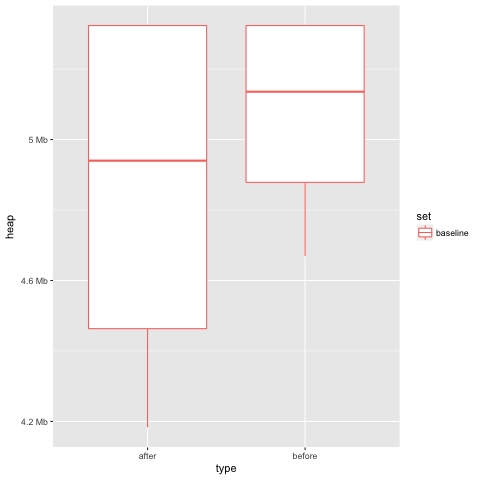

The data file committed next to this chart (first rows):
set, heap, type
baseline, 4869784, before
baseline, 4383328, after
baseline, 5148112, before
baseline, 4756600, after
baseline, 5523472, before
baseline, 5523472, after
baseline, 5523472, before
baseline, 5523472, after
baseline, 4869784, before
baseline, 4383328, after
baseline, 5148112, before
baseline, 4756600, after
baseline, 5523472, before
baseline, 5523472, after
baseline, 5523472, before
baseline, 5523472, after
baseline, 4869784, before
baseline, 4383328, after
baseline, 5148112, before
baseline, 4756600, after
baseline, 5523472, before
baseline, 5523472, after
baseline, 5523472, before
baseline, 5523472, after
baseline, 4869784, before
baseline, 4383328, after
baseline, 5148112, before
baseline, 4756600, after
baseline, 5523472, before
baseline, 5523472, after
baseline, 5523472, before
baseline, 5523472, after
baseline, 4869784, before
baseline, 4383328, after
baseline, 5148112, before
baseline, 4756600, after
baseline, 5523472, before
baseline, 5523472, after
baseline, 5523472, before
baseline, 5523472, after
baseline, 4869784, before
baseline, 4383328, after
baseline, 5148112, before
baseline, 4756600, after
baseline, 5523472, before
baseline, 5523472, after
baseline, 5523472, before
baseline, 5523472, after
baseline, 4869784, before
baseline, 4383328, after
baseline, 5148112, before
baseline, 4756600, after
baseline, 5523472, before
baseline, 5523472, after
baseline, 5523472, before
baseline, 5523472, after
baseline, 4869784, before
baseline, 4383328, after
baseline, 5148112, before
baseline, 4756600, after
... 340 more rows
